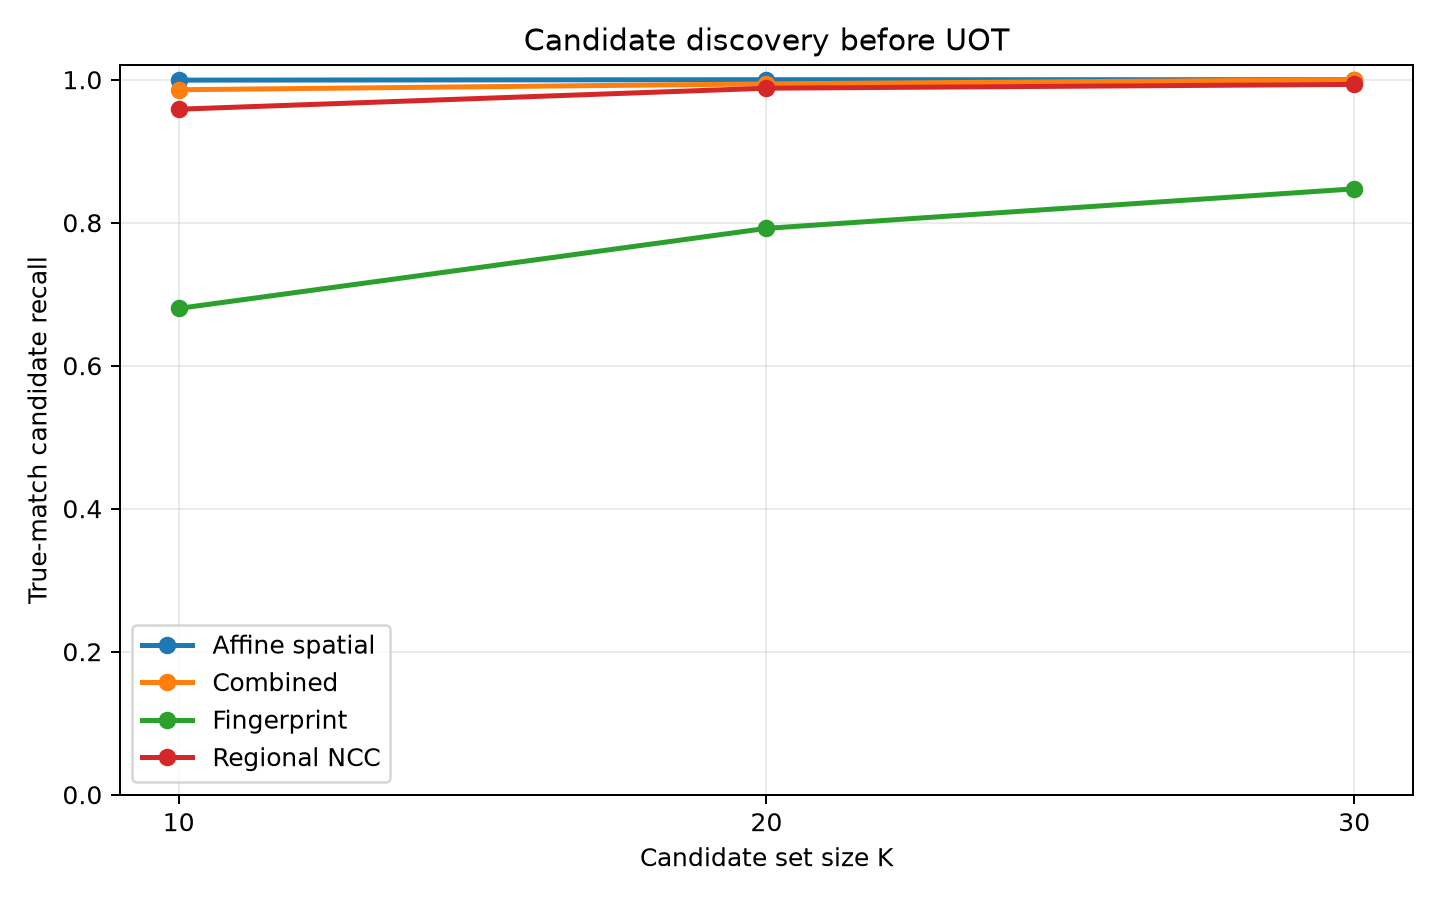

Data behind this chart, as committed beside it:
scenario_id, difficulty, seed, candidate_strategy, k, candidate_recall, common_n
primary_easy_1101, Easy, 1101, Affine spatial, 10, 1.0, 240
primary_easy_1101, Easy, 1101, Affine spatial, 20, 1.0, 240
primary_easy_1101, Easy, 1101, Affine spatial, 30, 1.0, 240
primary_easy_1101, Easy, 1101, Regional NCC, 10, 1.0, 240
primary_easy_1101, Easy, 1101, Regional NCC, 20, 1.0, 240
primary_easy_1101, Easy, 1101, Regional NCC, 30, 1.0, 240
primary_easy_1101, Easy, 1101, Fingerprint, 10, 0.8875, 240
primary_easy_1101, Easy, 1101, Fingerprint, 20, 0.9417, 240
primary_easy_1101, Easy, 1101, Fingerprint, 30, 0.9542, 240
primary_easy_1101, Easy, 1101, Combined, 10, 1.0, 240
primary_easy_1101, Easy, 1101, Combined, 20, 1.0, 240
primary_easy_1101, Easy, 1101, Combined, 30, 1.0, 240
primary_easy_1102, Easy, 1102, Affine spatial, 10, 1.0, 229
primary_easy_1102, Easy, 1102, Affine spatial, 20, 1.0, 229
primary_easy_1102, Easy, 1102, Affine spatial, 30, 1.0, 229
primary_easy_1102, Easy, 1102, Regional NCC, 10, 1.0, 229
primary_easy_1102, Easy, 1102, Regional NCC, 20, 1.0, 229
primary_easy_1102, Easy, 1102, Regional NCC, 30, 1.0, 229
primary_easy_1102, Easy, 1102, Fingerprint, 10, 0.8472, 229
primary_easy_1102, Easy, 1102, Fingerprint, 20, 0.9345, 229
primary_easy_1102, Easy, 1102, Fingerprint, 30, 0.9563, 229
primary_easy_1102, Easy, 1102, Combined, 10, 1.0, 229
primary_easy_1102, Easy, 1102, Combined, 20, 1.0, 229
primary_easy_1102, Easy, 1102, Combined, 30, 1.0, 229
primary_easy_1103, Easy, 1103, Affine spatial, 10, 1.0, 231
primary_easy_1103, Easy, 1103, Affine spatial, 20, 1.0, 231
primary_easy_1103, Easy, 1103, Affine spatial, 30, 1.0, 231
primary_easy_1103, Easy, 1103, Regional NCC, 10, 1.0, 231
primary_easy_1103, Easy, 1103, Regional NCC, 20, 1.0, 231
primary_easy_1103, Easy, 1103, Regional NCC, 30, 1.0, 231
primary_easy_1103, Easy, 1103, Fingerprint, 10, 0.8745, 231
primary_easy_1103, Easy, 1103, Fingerprint, 20, 0.9264, 231
primary_easy_1103, Easy, 1103, Fingerprint, 30, 0.9437, 231
primary_easy_1103, Easy, 1103, Combined, 10, 1.0, 231
primary_easy_1103, Easy, 1103, Combined, 20, 1.0, 231
primary_easy_1103, Easy, 1103, Combined, 30, 1.0, 231
primary_easy_1104, Easy, 1104, Affine spatial, 10, 1.0, 230
primary_easy_1104, Easy, 1104, Affine spatial, 20, 1.0, 230
primary_easy_1104, Easy, 1104, Affine spatial, 30, 1.0, 230
primary_easy_1104, Easy, 1104, Regional NCC, 10, 1.0, 230
primary_easy_1104, Easy, 1104, Regional NCC, 20, 1.0, 230
primary_easy_1104, Easy, 1104, Regional NCC, 30, 1.0, 230
primary_easy_1104, Easy, 1104, Fingerprint, 10, 0.8913, 230
primary_easy_1104, Easy, 1104, Fingerprint, 20, 0.9435, 230
primary_easy_1104, Easy, 1104, Fingerprint, 30, 0.9696, 230
primary_easy_1104, Easy, 1104, Combined, 10, 1.0, 230
primary_easy_1104, Easy, 1104, Combined, 20, 1.0, 230
primary_easy_1104, Easy, 1104, Combined, 30, 1.0, 230
primary_easy_1105, Easy, 1105, Affine spatial, 10, 1.0, 235
primary_easy_1105, Easy, 1105, Affine spatial, 20, 1.0, 235
primary_easy_1105, Easy, 1105, Affine spatial, 30, 1.0, 235
primary_easy_1105, Easy, 1105, Regional NCC, 10, 1.0, 235
primary_easy_1105, Easy, 1105, Regional NCC, 20, 1.0, 235
primary_easy_1105, Easy, 1105, Regional NCC, 30, 1.0, 235
primary_easy_1105, Easy, 1105, Fingerprint, 10, 0.9191, 235
primary_easy_1105, Easy, 1105, Fingerprint, 20, 0.9489, 235
primary_easy_1105, Easy, 1105, Fingerprint, 30, 0.9702, 235
primary_easy_1105, Easy, 1105, Combined, 10, 1.0, 235
primary_easy_1105, Easy, 1105, Combined, 20, 1.0, 235
primary_easy_1105, Easy, 1105, Combined, 30, 1.0, 235
... 480 more rows
